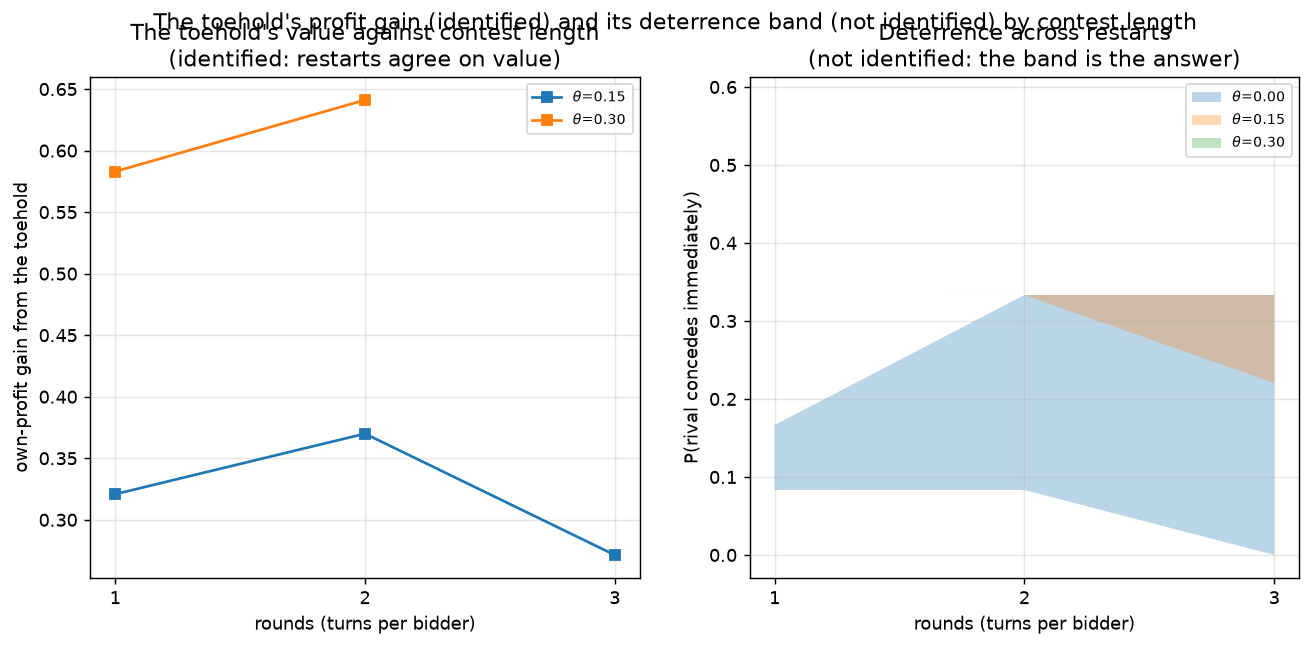

Values plotted in this chart, from the file beside it:
num_rounds, toehold, restart, opening_bid, p_rival_deterred, expected_price_given_sale, value0, value1, nashconv, converged
1, 0.0, 0, 1, 0.1667, 1.312, 0.05556, 0.6319, 0.00000068, 0
1, 0.0, 1, 1, 0.1667, 1.312, 0.05556, 0.6319, 0.00000065, 0
1, 0.0, 2, 1, 0.1667, 1.312, 0.05556, 0.6319, 0.00000092, 0
1, 0.0, 3, 1.125, 0.1667, 1.438, 0.05556, 0.5069, 0.00000095, 0
1, 0.0, 4, 1, 0.08333, 1.344, 0.01042, 0.6458, 0.00000060, 0
1, 0.0, 5, 0.875, 0.08333, 1.219, 0.01042, 0.7708, 0.00000057, 0
1, 0.15, 0, 1.125, 0.3333, 1.375, 0.3312, 0.5, 0.00000076, 0
1, 0.15, 1, 1.125, 0.3333, 1.375, 0.3312, 0.5, 0.00000069, 0
1, 0.15, 2, 1.125, 0.3333, 1.375, 0.3312, 0.5, 0.00000094, 0
1, 0.15, 3, 1.125, 0.3333, 1.375, 0.3312, 0.5, 0.00000130, 0
1, 0.15, 4, 1.125, 0.3333, 1.375, 0.3312, 0.5, 0.00000075, 0
1, 0.15, 5, 1.125, 0.3333, 1.375, 0.3312, 0.5, 0.00000078, 0
1, 0.3, 0, 1.625, 0.5833, 1.781, 0.5934, 0.1597, 0.00000055, 0
1, 0.3, 1, 1.625, 0.5833, 1.781, 0.5934, 0.1597, 0.00000050, 0
1, 0.3, 2, 1.625, 0.5833, 1.781, 0.5934, 0.1597, 0.00000118, 0
1, 0.3, 3, 1.625, 0.5833, 1.781, 0.5934, 0.1597, 0.00000061, 0
1, 0.3, 4, 1.625, 0.5833, 1.781, 0.5934, 0.1597, 0.00000069, 0
1, 0.3, 5, 1.625, 0.5833, 1.781, 0.5934, 0.1597, 0.00000060, 0
2, 0.0, 0, 0.7644, 0.08429, 1.725, 0.05319, 0.2216, 0.004219, 0
2, 0.0, 1, 0.4997, 0.08328, 1.719, 0.06249, 0.2188, 0.00002737, 0
2, 0.0, 2, 1.125, 0.3333, 1.656, 0.184, 0.1597, 0.00000160, 0
2, 0.0, 3, 1.125, 0.25, 1.75, 0.1354, 0.1146, 0.00000131, 0
2, 0.0, 4, 0.7521, 0.1269, 1.719, 0.06249, 0.2189, 0.00003435, 0
2, 0.0, 5, 1.125, 0.3333, 1.656, 0.184, 0.1597, 0.00000667, 0
2, 0.15, 0, 1.125, 0.3333, 1.656, 0.4325, 0.1597, 0.00000195, 0
2, 0.15, 1, 1.125, 0.3333, 1.656, 0.4325, 0.1597, 0.00000327, 0
2, 0.15, 2, 1.125, 0.3333, 1.656, 0.4325, 0.1597, 0.00000311, 0
2, 0.15, 3, 1.125, 0.3333, 1.656, 0.4325, 0.1597, 0.00000268, 0
2, 0.15, 4, 1.125, 0.3333, 1.656, 0.4325, 0.1597, 0.00000557, 0
2, 0.15, 5, 1.125, 0.3333, 1.656, 0.4325, 0.1597, 0.00000383, 0
2, 0.3, 0, 1.125, 0.3333, 1.84, 0.7036, 0.008441, 0.00003258, 0
2, 0.3, 1, 1.125, 0.3333, 1.84, 0.7036, 0.008570, 0.00006509, 0
2, 0.3, 2, 1.125, 0.3333, 1.84, 0.7037, 0.008472, 0.00003392, 0
2, 0.3, 3, 1.125, 0.3333, 1.84, 0.7036, 0.008345, 0.00003335, 0
2, 0.3, 4, 1.125, 0.3333, 1.84, 0.7036, 0.008319, 0.00004288, 0
2, 0.3, 5, 1.125, 0.3333, 1.84, 0.7036, 0.008316, 0.00003320, 0
3, 0.0, 0, 0.000003, 0.000001, 1.656, 0.184, 0.1597, 0.00000208, 0
3, 0.0, 1, 1.125, 0.3333, 1.75, 0.184, 0.06597, 0.00000256, 0
3, 0.0, 2, 1.125, 0.3333, 1.75, 0.184, 0.06597, 0.00000237, 0
3, 0.0, 3, 1.125, 0.3333, 1.75, 0.184, 0.06597, 0.00000243, 0
3, 0.0, 4, 0.000002, 0.000001, 1.656, 0.184, 0.1597, 0.00000220, 0
3, 0.0, 5, 1.125, 0.3333, 1.75, 0.184, 0.06597, 0.00000518, 0
3, 0.15, 0, 1.125, 0.3333, 1.754, 0.4554, 0.054, 0.00000602, 0
3, 0.15, 1, 1.125, 0.3333, 1.754, 0.4554, 0.054, 0.00000525, 0
3, 0.15, 2, 1.125, 0.3333, 1.637, 0.5949, 0.01405, 0.0002233, 0
3, 0.15, 3, 0.8711, 0.2205, 1.754, 0.4554, 0.05405, 0.00000639, 0
3, 0.15, 4, 1.125, 0.3333, 1.753, 0.4556, 0.05402, 0.00003213, 0
3, 0.15, 5, 1.125, 0.3333, 1.754, 0.4554, 0.054, 0.00000610, 0
3, 0.3, 0, 0.5806, 0.1714, 1.696, 0.8033, 0.009593, 0.004846, 0
3, 0.3, 1, 1.079, 0.3039, 1.698, 0.8003, 0.01139, 0.0009957, 0
3, 0.3, 2, 1.035, 0.2736, 1.699, 0.8005, 0.009927, 0.005192, 0
3, 0.3, 3, 1.125, 0.3151, 1.677, 0.8171, 0.008789, 0.006515, 0
3, 0.3, 4, 1.125, 0.332, 1.688, 0.8075, 0.01116, 0.008888, 0
3, 0.3, 5, 0.9307, 0.2571, 1.702, 0.7958, 0.013, 0.003998, 0
